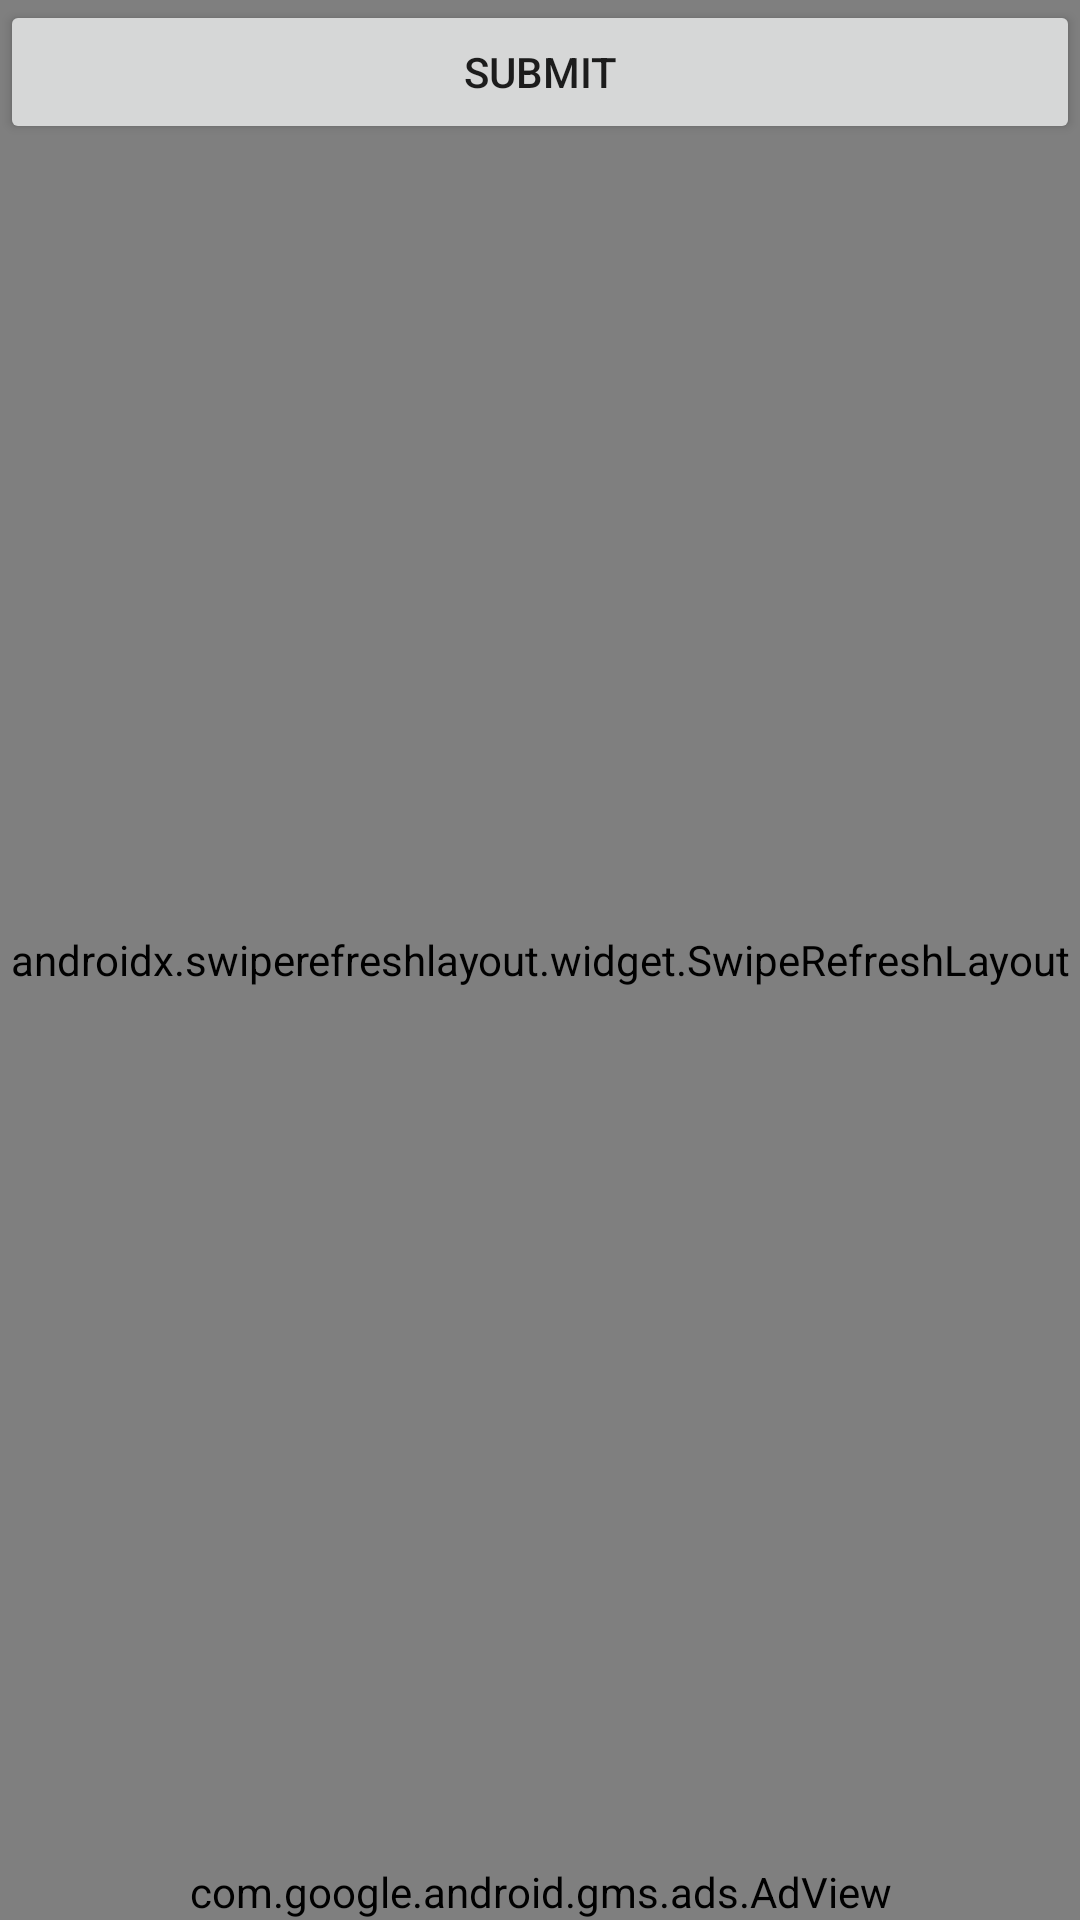

Here is an Android app screen rendered from its layout file. Give the layout XML and the strings, colors and styles it references.
<!-- AndroidManifest.xml: activity theme Theme.Webview -->
<!-- res/layout/activity_main.xml -->
<?xml version="1.0" encoding="utf-8"?>
<RelativeLayout xmlns:ads="http://schemas.android.com/apk/res-auto"
    xmlns:android="http://schemas.android.com/apk/res/android"
    xmlns:tools="http://schemas.android.com/tools"
    android:layout_width="match_parent"
    android:layout_height="match_parent"
    android:orientation="vertical">
<LinearLayout
    android:layout_width="match_parent"
    android:layout_height="match_parent"
    android:orientation="vertical">
    <ProgressBar
        android:layout_width="match_parent"
        android:layout_height="8dp"
        android:id="@+id/progress_bar"
        style="?android:attr/progressBarStyleHorizontal"
        android:layout_marginTop="-3dp"
        android:background="#2196F3"
        android:progress="1"
        android:visibility="gone"/>
    <androidx.swiperefreshlayout.widget.SwipeRefreshLayout
        android:id="@+id/swipe"
        android:layout_width="match_parent"
        android:layout_height="match_parent"
        tools:layout_behavior="@string/appbar_scrolling_view_behavior">

    <WebView
        android:id="@+id/myWebView"
        android:layout_width="match_parent"
        android:layout_height="match_parent">
        <Button
            android:layout_width="500dp"
            android:layout_height="100dp"
            android:text="Refresh"
            android:id="@+id/button1">
        </Button>
        <TextView
            android:id="@+id/internetalert"
            android:layout_width="500dp"
            android:layout_height="100dp"
            android:layout_x="80dp"
            android:layout_y="350dp"
            android:text="TextView" />
    </WebView>
    </androidx.swiperefreshlayout.widget.SwipeRefreshLayout>

</LinearLayout>
    <Button
        android:layout_width="match_parent"
        android:layout_height="wrap_content"
        android:id="@+id/submit1"
        android:text="Submit"/>
    <com.google.android.gms.ads.AdView
        android:id="@+id/adView"
        android:layout_width="wrap_content"
        android:layout_height="wrap_content"
        android:layout_alignParentStart="true"
        android:layout_alignParentEnd="true"
        android:layout_alignParentBottom="true"
        android:layout_marginStart="0dp"
        android:layout_marginEnd="0dp"
        android:background="#FF039BE5"

        ads:adSize="BANNER"
        ads:adUnitId="ca-app-pub-3940256099942544/6300978111"></com.google.android.gms.ads.AdView>


</RelativeLayout>
<!-- resources referenced by this layout -->
<resources>
  <style name="Theme.Webview" parent="Theme.AppCompat.Light" />
</resources>
